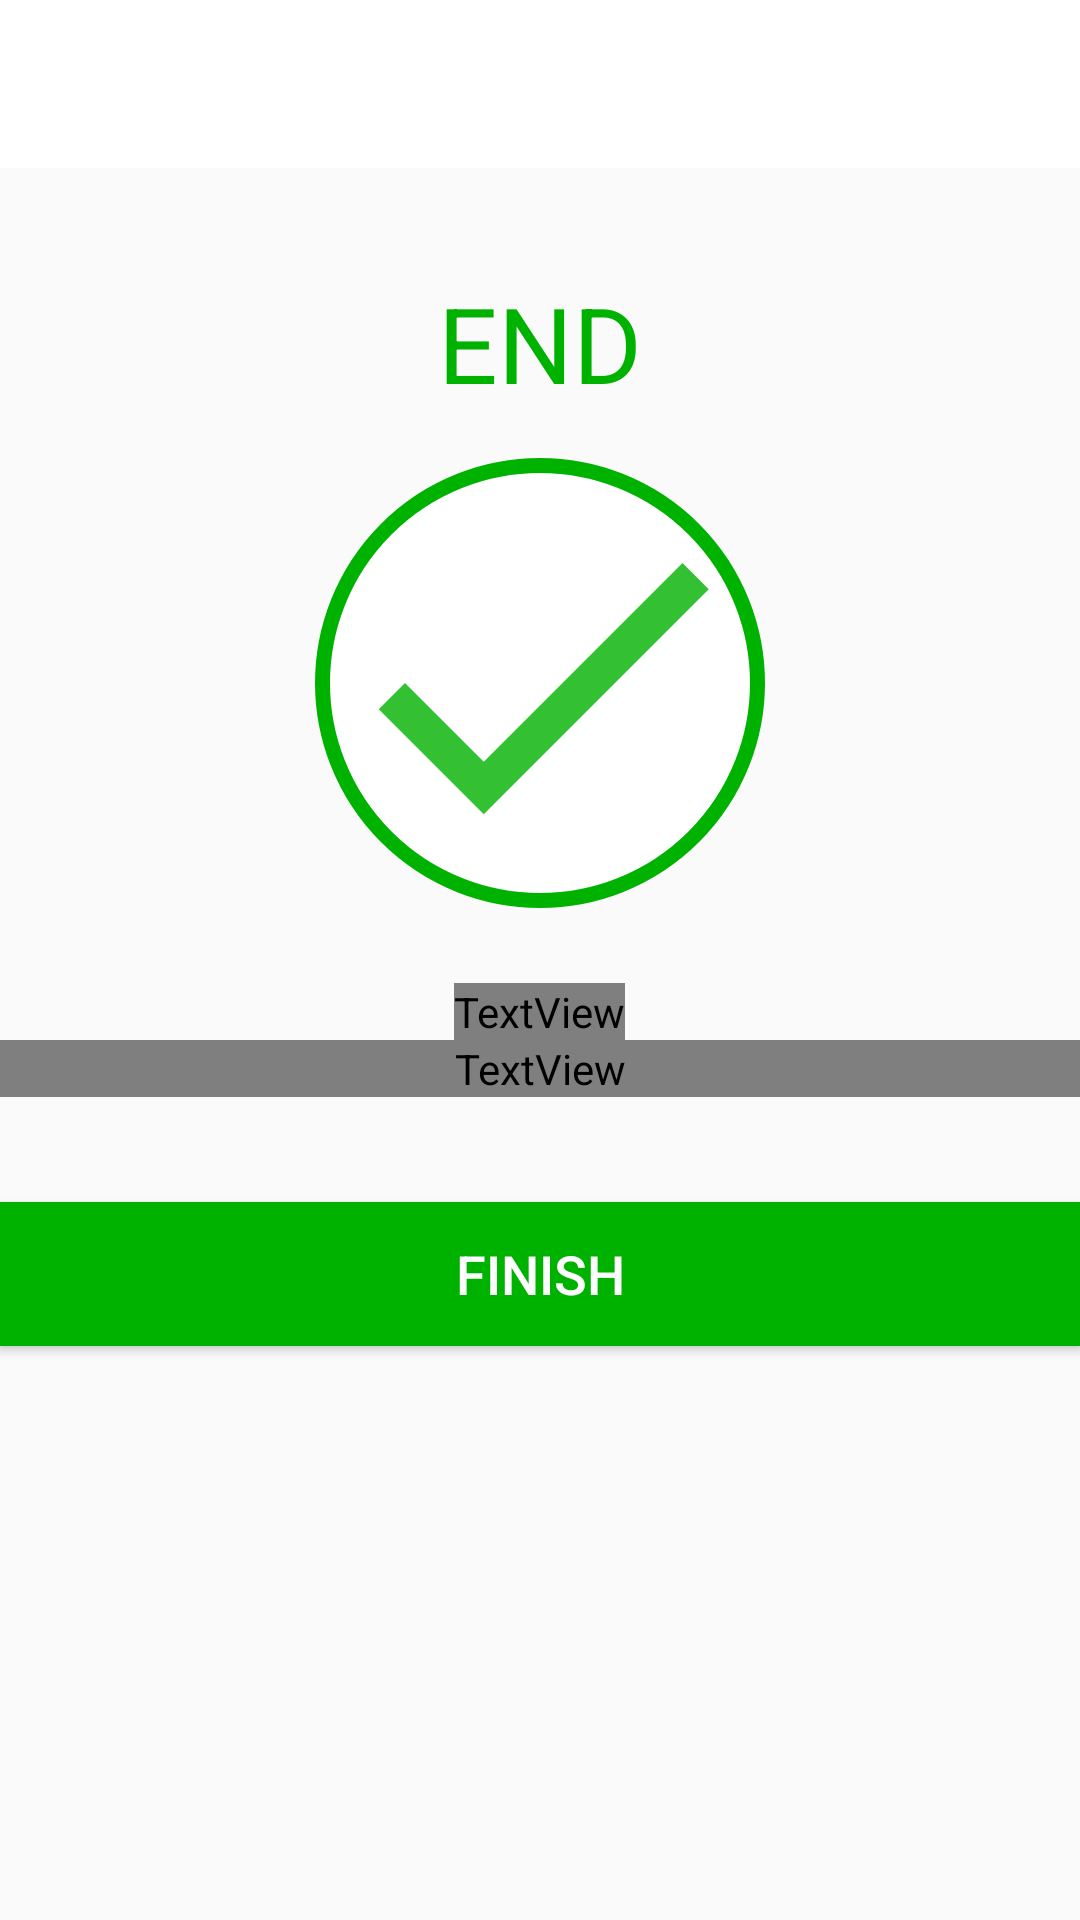

The Android layout XML behind this screen, and the referenced resources:
<!-- AndroidManifest.xml: activity theme Theme.AppCompat.Light.NoActionBar -->
<!-- res/layout/activity_finish.xml -->
<?xml version="1.0" encoding="utf-8"?>
<LinearLayout xmlns:android="http://schemas.android.com/apk/res/android"
    xmlns:app="http://schemas.android.com/apk/res-auto"
    xmlns:tools="http://schemas.android.com/tools"
    android:layout_width="match_parent"
    android:layout_height="match_parent"
    android:orientation="vertical"
    tools:context=".FinishActivity">

    <androidx.appcompat.widget.Toolbar
        android:id="@+id/toolbar_finish_activity"
        android:layout_width="match_parent"
        android:layout_height="?android:attr/actionBarSize"
        android:background="@color/white" />

    <TextView
        android:id="@+id/tvEnd"
        android:layout_width="match_parent"
        android:layout_height="wrap_content"
        android:layout_marginTop="35dp"
        android:gravity="center"
        android:text="END"
        android:textColor="@color/secondary_dark"
        android:textSize="35sp" />

    <LinearLayout
        android:layout_width="150dp"
        android:layout_height="150dp"
        android:layout_gravity="center"
        android:layout_marginTop="15dp"
        android:background="@drawable/item_circular_color_accent_border">

        <ImageView
            android:layout_width="match_parent"
            android:layout_height="match_parent"
            android:contentDescription="a checkmark image"
            android:src="@drawable/ic_action_done" />
    </LinearLayout>

    <TextView
        android:layout_width="wrap_content"
        android:layout_height="wrap_content"
        android:layout_marginTop="25dp"
        android:text="Congratulations!"
        android:layout_gravity="center_horizontal"
        android:textColor="@color/dk_gray"
        android:textSize="35sp" />

    <TextView
        android:layout_width="match_parent"
        android:layout_height="wrap_content"
        android:gravity="center_horizontal"
        android:text="You have made it to the finish line!"
        android:textColor="@color/dk_gray"
        android:textSize="18sp" />

    <Button
        android:id="@+id/btnFinish"
        android:layout_width="match_parent"
        android:layout_height="wrap_content"
        android:layout_gravity="bottom"
        android:layout_marginTop="35dp"
        android:background="@color/secondary_dark"
        android:text="FINISH"
        android:textColor="@color/white"
        android:textSize="18sp" />
</LinearLayout>
<!-- resources referenced by this layout -->
<resources>
  <color name="secondary_dark">#00b200</color>
  <color name="white">#FFFFFFFF</color>
  <!-- drawable ic_action_done (drawable) -->
  <?xml version="1.0" encoding="utf-8"?>
  <vector xmlns:android="http://schemas.android.com/apk/res/android"
      android:width="24dp"
      android:height="24dp"
      android:alpha="0.8"
      android:tint="@color/secondary_dark"
      android:viewportWidth="24"
      android:viewportHeight="24">
      <path
          android:fillColor="#ff000000"
          android:pathData="M9,16.2L4.8,12l-1.4,1.4L9,19 21,7l-1.4,-1.4L9,16.2z" />
  </vector>
  <!-- drawable item_circular_color_accent_border (drawable) -->
  <?xml version="1.0" encoding="utf-8"?>
  <shape xmlns:android="http://schemas.android.com/apk/res/android"
      android:shape="oval"
      >
      <stroke android:width="@dimen/stroke_w"
          android:color="@color/secondary_dark"
          />
      <solid android:color="@color/white"/>
  </shape>
  <dimen name="stroke_w">5dp</dimen>
</resources>
